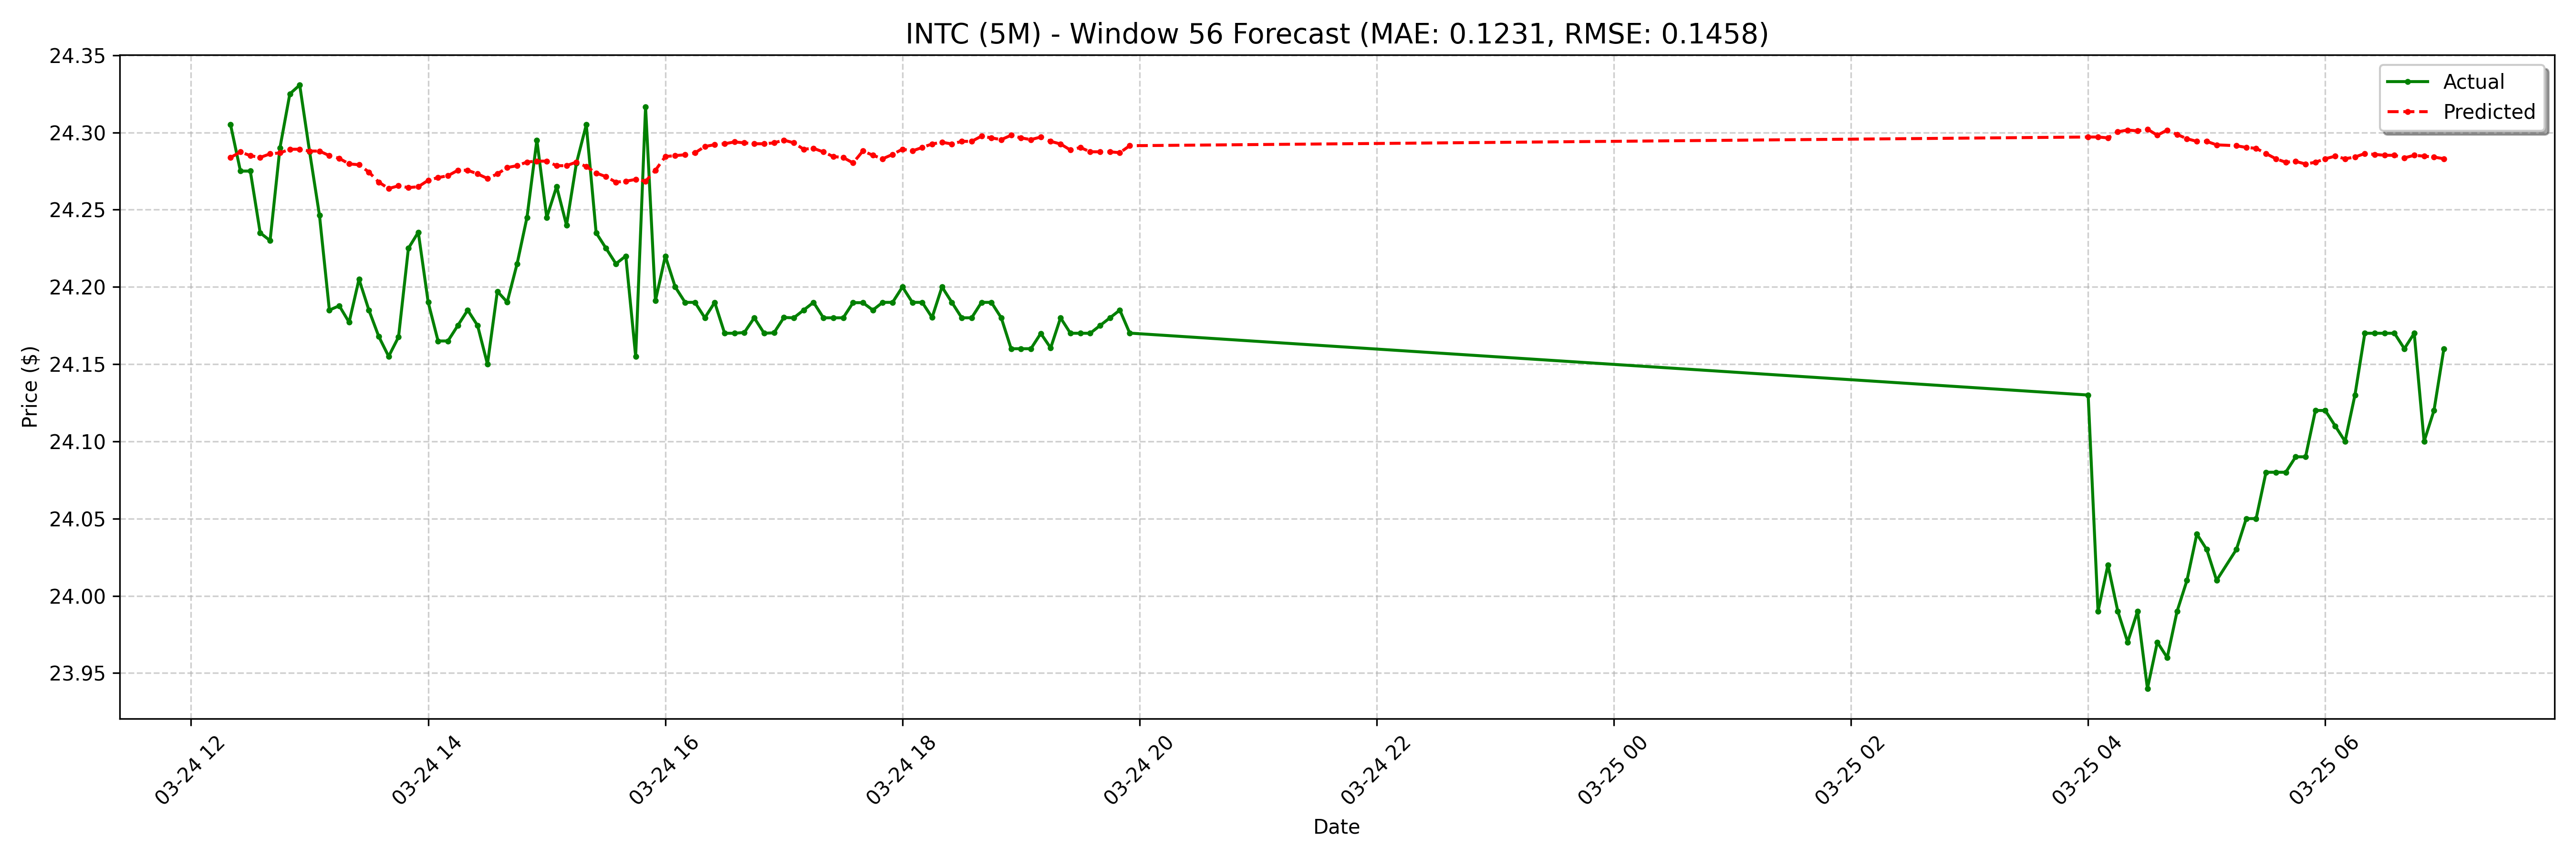

The table this chart was drawn from, first rows:
date, actual, forecast
2025-03-24 12:20:00-04:00, 24.3, 24.28
2025-03-24 12:25:00-04:00, 24.27, 24.29
2025-03-24 12:30:00-04:00, 24.27, 24.28
2025-03-24 12:35:00-04:00, 24.23, 24.28
2025-03-24 12:40:00-04:00, 24.23, 24.29
2025-03-24 12:45:00-04:00, 24.29, 24.29
2025-03-24 12:50:00-04:00, 24.32, 24.29
2025-03-24 12:55:00-04:00, 24.33, 24.29
2025-03-24 13:00:00-04:00, 24.29, 24.29
2025-03-24 13:05:00-04:00, 24.25, 24.29
2025-03-24 13:10:00-04:00, 24.18, 24.28
2025-03-24 13:15:00-04:00, 24.19, 24.28
2025-03-24 13:20:00-04:00, 24.18, 24.28
2025-03-24 13:25:00-04:00, 24.2, 24.28
2025-03-24 13:30:00-04:00, 24.18, 24.27
2025-03-24 13:35:00-04:00, 24.17, 24.27
2025-03-24 13:40:00-04:00, 24.16, 24.26
2025-03-24 13:45:00-04:00, 24.17, 24.27
2025-03-24 13:50:00-04:00, 24.23, 24.26
2025-03-24 13:55:00-04:00, 24.24, 24.26
2025-03-24 14:00:00-04:00, 24.19, 24.27
2025-03-24 14:05:00-04:00, 24.16, 24.27
2025-03-24 14:10:00-04:00, 24.16, 24.27
2025-03-24 14:15:00-04:00, 24.18, 24.28
2025-03-24 14:20:00-04:00, 24.18, 24.28
2025-03-24 14:25:00-04:00, 24.18, 24.27
2025-03-24 14:30:00-04:00, 24.15, 24.27
2025-03-24 14:35:00-04:00, 24.2, 24.27
2025-03-24 14:40:00-04:00, 24.19, 24.28
2025-03-24 14:45:00-04:00, 24.21, 24.28
2025-03-24 14:50:00-04:00, 24.25, 24.28
2025-03-24 14:55:00-04:00, 24.3, 24.28
2025-03-24 15:00:00-04:00, 24.25, 24.28
2025-03-24 15:05:00-04:00, 24.27, 24.28
2025-03-24 15:10:00-04:00, 24.24, 24.28
2025-03-24 15:15:00-04:00, 24.28, 24.28
2025-03-24 15:20:00-04:00, 24.3, 24.28
2025-03-24 15:25:00-04:00, 24.23, 24.27
2025-03-24 15:30:00-04:00, 24.23, 24.27
2025-03-24 15:35:00-04:00, 24.21, 24.27
2025-03-24 15:40:00-04:00, 24.22, 24.27
2025-03-24 15:45:00-04:00, 24.16, 24.27
2025-03-24 15:50:00-04:00, 24.32, 24.27
2025-03-24 15:55:00-04:00, 24.19, 24.28
2025-03-24 16:00:00-04:00, 24.22, 24.28
2025-03-24 16:05:00-04:00, 24.2, 24.28
2025-03-24 16:10:00-04:00, 24.19, 24.29
2025-03-24 16:15:00-04:00, 24.19, 24.29
2025-03-24 16:20:00-04:00, 24.18, 24.29
2025-03-24 16:25:00-04:00, 24.19, 24.29
2025-03-24 16:30:00-04:00, 24.17, 24.29
2025-03-24 16:35:00-04:00, 24.17, 24.29
2025-03-24 16:40:00-04:00, 24.17, 24.29
2025-03-24 16:45:00-04:00, 24.18, 24.29
2025-03-24 16:50:00-04:00, 24.17, 24.29
2025-03-24 16:55:00-04:00, 24.17, 24.29
2025-03-24 17:00:00-04:00, 24.18, 24.3
2025-03-24 17:05:00-04:00, 24.18, 24.29
2025-03-24 17:10:00-04:00, 24.18, 24.29
2025-03-24 17:15:00-04:00, 24.19, 24.29
... 68 more rows
